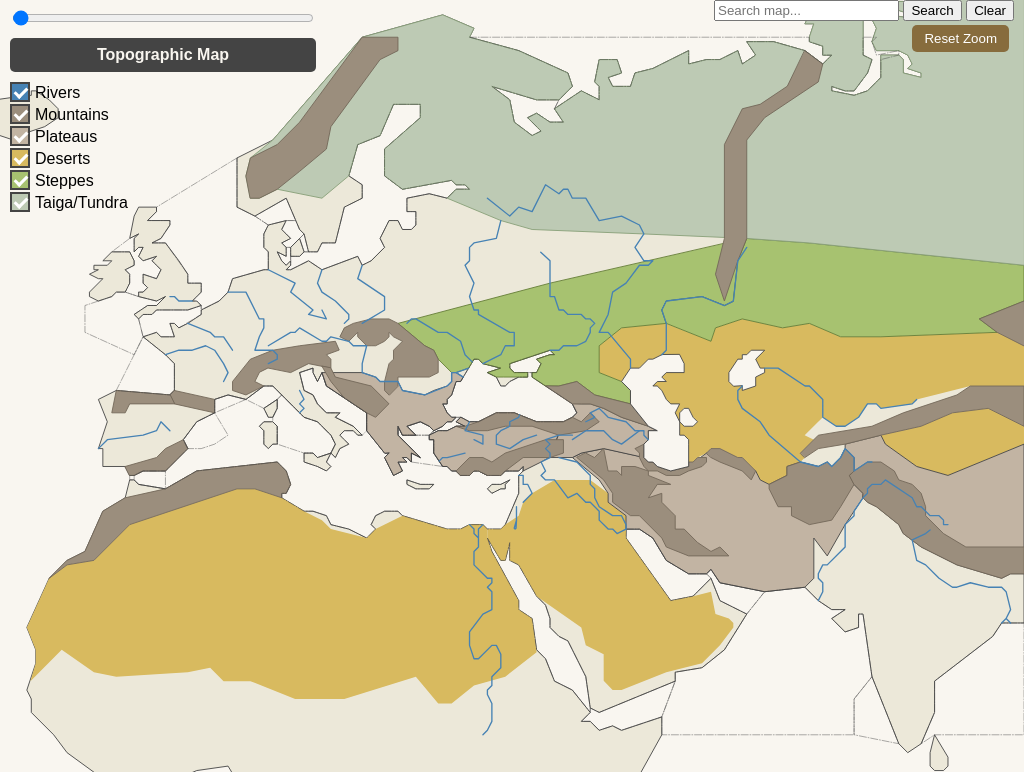
D3 v7 page, settled after 480 driven frames (8 s of simulated time); the page loaded 1 data file(s).


const svg = d3.select("#map");
const g = svg.append("g");
const baseLayer = g.append("g").attr("id", "base-layer");
const topoLayer = g.append("g").attr("id", "topo-layer");
const regionLayer = g.append("g").attr("id", "region-layer");
const tooltip = d3.select("#tooltip");
const sidebar = d3.select("#sidebar");
let regionData = {};
let validYears = [];
let topoNames = [];
let searchableNames = [];

const yearDescriptions = {
  "-3300": "The world at the dawn of civilization\n3.300 BC - 2.100 BC",
  "-2100": "Middle Bronze Age\n2.100 BC - 1.500 BC",
  "-1500": "Late Bronze Age\n1.500 BC - 1.200 BC",
  "-1200": "The Iron Age before the rise of the Assyrian Empire\n1.200 BC - 1.000 BC",
  "-600": "Classical Antiquity\n800 BC - 300 BC",
  "-300": "Hellenistic Period\n300 BC - 30 BC",
  "100": "The Roman Empire's greatest extent\nc. AD 117 ",
  "500": "The world after the fall of the Western Roman Empire\nc. AD 500"
};

fetch("regions.json")
  .then(res => res.json())
  .then(data => {
    regionData = data;
    validYears = Object.keys(data).filter(key => !isNaN(key)).map(Number).sort((a, b) => a - b);
    drawBaseMap();
    drawTopo();
    drawPoliticalRegions(0);
  });

function drawBaseMap() {
  const baseRegions = regionData["base"];
  for (let id in baseRegions) {
    const region = baseRegions[id];
    baseLayer.append("path")
      .attr("class", "base")
      .attr("id", `base-${id}`)
      .attr("d", region.path)
      .style("fill", region.color);
  }
}

function drawTopo() {
  const topography = regionData["topography"];
  for (let id in topography) {
    const topo = topography[id];
    topoLayer.append("path")
      .attr("class", `topo ${topo.class}`)
      .attr("id", `topo-${id}`)
      .attr("d", topo.path)
      .attr("data-name", topo.name)
      .on("mouseover", function(event) {
        tooltip.html(topo.name || "Unnamed feature");
        tooltip.style("display", "block");
      })
      .on("mousemove", (event) => {
        tooltip.style("left", (event.pageX + 10) + "px").style("top", (event.pageY + 10) + "px");
      })
      .on("mouseout", () => tooltip.style("display", "none"))
      .on("click", () => {
        d3.select("#sidebar-content").html(
          `<h2>${topo.name || "Unnamed Feature"}</h2>` +
          `<p>${topo.sidebar?.text || "No information available."}</p>` +
          (topo.sidebar?.image ? `<img src="${topo.sidebar.image}" alt="${topo.name || "Image"}" />` : "")
        );
        sidebar.style("display", "block");
      });
    if (topo.name) topoNames.push(topo.name);
  }
}

function drawPoliticalRegions(year) {
  const regions = regionData[year];
  for (let id in regions) {
    const region = regions[id];
    regionLayer.append("path")
      .attr("class", region.class)
      .attr("id", id)
      .attr("d", region.path)
      .attr("data-name", region.name)
      .style("fill", region.color)
      .on("mouseover", function(event) {
        tooltip.html(region.tooltip || region.name || "Unnamed region");
        tooltip.style("display", "block");
      })
      .on("mousemove", (event) => {
        tooltip.style("left", (event.pageX + 10) + "px").style("top", (event.pageY + 10) + "px");
      })
      .on("mouseout", () => tooltip.style("display", "none"))
      .on("click", () => {
        d3.select("#sidebar-content").html(
          `<h2>${region.name || "Unnamed Region"}</h2>` +
          (region.sidebar?.image ? `<img src="${region.sidebar.image}" alt="${region.name || "Image"}" />` : "") +
          `<p>${region.sidebar?.text || "No information available."}</p>`
        );
        sidebar.style("display", "block");
      });
    if (region.name && !searchableNames.includes(region.name)) searchableNames.push(region.name);
  }
}

document.getElementById("closeSidebar").onclick = () => sidebar.style("display", "none");

// == SLIDER ==

const slider = document.getElementById("year-slider");
const yearDescription = document.getElementById("year-description");
slider.addEventListener("input", () => {
  const rawYear = parseInt(slider.value);
  const firstYear = validYears[0];
  if (rawYear < firstYear) {
    baseMap();
  } else {
    let closestYear = validYears.reduce((prev, curr) =>
      Math.abs(curr - rawYear) < Math.abs(prev - rawYear) ? curr : prev
    );
    slider.value = closestYear;
    yearDescription.textContent = yearDescriptions[closestYear] || `Year: ${closestYear}`;
    updateMap(closestYear);
    document.title = `Map - ${closestYear}`;
  }
});

function updateMap(year) {
  regionLayer.selectAll("*").remove();
  searchableNames = [...topoNames]; // Reset to only static topo names
  drawPoliticalRegions(year);
  d3.selectAll(".topo").classed("topo2", true);
}

function baseMap() {
  regionLayer.selectAll("*").remove();
  d3.selectAll(".topo").classed("topo2", false);
  yearDescription.textContent = "Topographic Map";
}

const zoom = d3.zoom()
  .scaleExtent([0.5, 20])
  .on("zoom", zoomed);
  
  svg.call(zoom);
  
  function zoomed(event) {
    const {transform} = event;
    g.attr("transform", transform);
    g.attr("stroke-width", 1 / transform.k);
  }

function resetZoom() {
  svg.transition().duration(750).call(zoom.transform, d3.zoomIdentity);
}

// == SEARCH ==

function performSearch() {
  const query = document.getElementById("search-box").value.toLowerCase().trim();
  if (!query) return;
  d3.selectAll("path").classed("highlighted", false);
  let matchFound = false;

  d3.selectAll("path").each(function() {
    const el = d3.select(this);
    const name = (el.attr("data-name") || "").toLowerCase();
    if (name.includes(query)) {
      el.classed("highlighted", true);
      matchFound = true;
      const bbox = this.getBBox();
      svg.transition().duration(750).call(
        zoom.transform,
        d3.zoomIdentity.translate(svg.attr("width") / 2 - bbox.x - bbox.width / 2, svg.attr("height") / 2 - bbox.y - bbox.height / 2).scale(2)
      );
    }
  });

  if (!matchFound) alert("No match found.");
}

document.getElementById("search-box").addEventListener("keypress", e => {
  if (e.key === "Enter") performSearch();
});

let selectedSuggestionIndex = -1;
function navigateSuggestions(e) {
  const suggestions = document.querySelectorAll('#suggestions div');
  if (!suggestions.length) return;

  if (e.key === 'ArrowDown') {
    selectedSuggestionIndex = (selectedSuggestionIndex + 1) % suggestions.length;
  } else if (e.key === 'ArrowUp') {
    selectedSuggestionIndex = (selectedSuggestionIndex - 1 + suggestions.length) % suggestions.length;
  } else if (e.key === 'Enter') {
    if (selectedSuggestionIndex >= 0 && selectedSuggestionIndex < suggestions.length) {
      suggestions[selectedSuggestionIndex].click();
      e.preventDefault();
    }
  } else if (e.key === 'Escape') {
    selectedSuggestionIndex = -1;
    document.getElementById('suggestions').style.display = 'none';
  }

  suggestions.forEach((el, i) => {
    el.style.backgroundColor = i === selectedSuggestionIndex ? '#eee' : '#fff';
  });
}

function clearSearch() {
  document.getElementById('search-box').value = '';
  document.getElementById('suggestions').style.display = 'none';
  d3.selectAll("path").classed("highlighted", false);
}

function showSuggestions() {
  const input = document.getElementById("search-box");
  const suggestions = document.getElementById("suggestions");
  const query = input.value.toLowerCase();
  selectedSuggestionIndex = -1;
  if (!query) return suggestions.style.display = "none";

  const matches = searchableNames.filter(name => name.toLowerCase().includes(query)).slice(0, 10);
  if (matches.length === 0) return suggestions.style.display = "none";

  suggestions.innerHTML = matches.map(m => `<div style="padding:4px; cursor:pointer;" onclick="document.getElementById('search-box').value='${m}'; performSearch(); suggestions.style.display='none';">${m}</div>`).join("");
  suggestions.style.display = "block";
}



### data: regions.json, 168317 bytes — head not shown